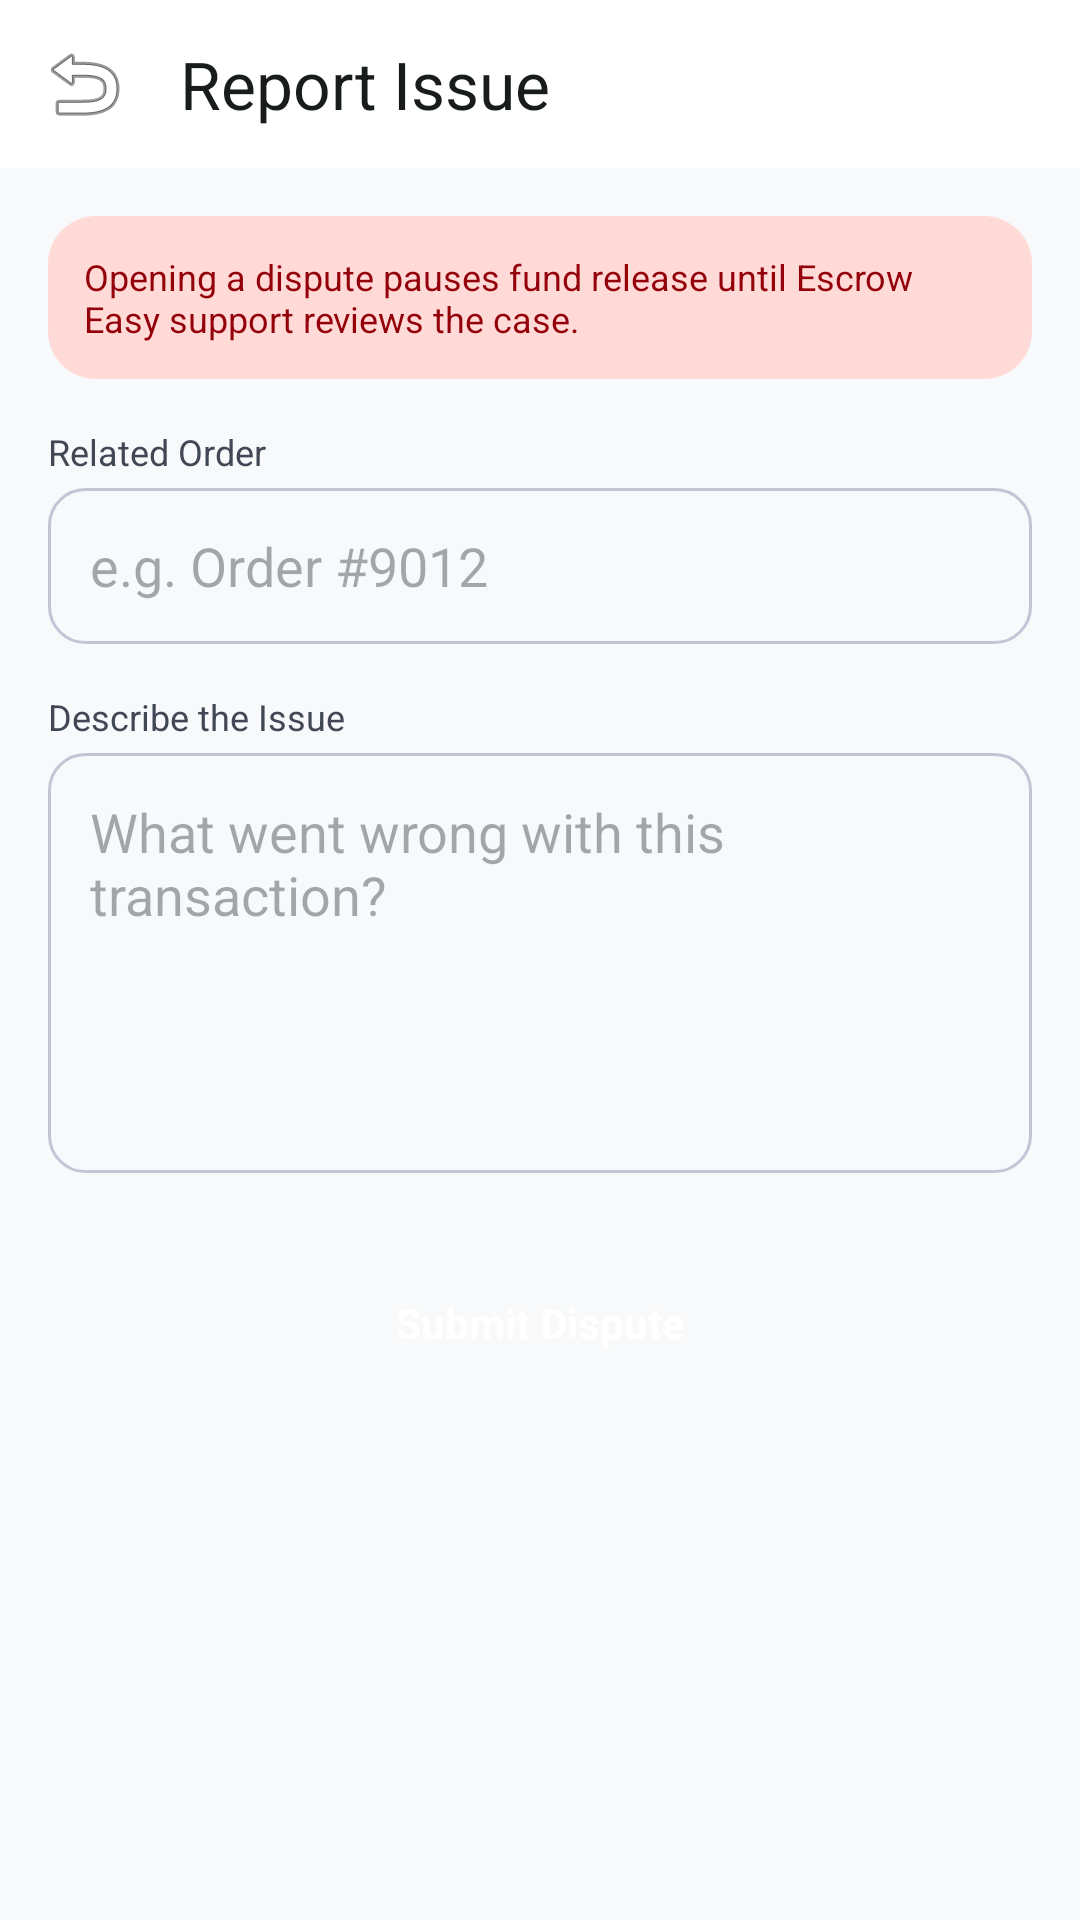

Android layout source for this screen:
<!-- AndroidManifest.xml: application theme Theme.EscrowApp -->
<!-- res/layout/activity_report_issue.xml -->
<?xml version="1.0" encoding="utf-8"?>
<LinearLayout xmlns:android="http://schemas.android.com/apk/res/android" xmlns:app="http://schemas.android.com/apk/res-auto" android:layout_width="match_parent" android:layout_height="match_parent" android:orientation="vertical" android:background="@color/background">
    <com.google.android.material.appbar.MaterialToolbar android:id="@+id/topAppBar" android:layout_width="match_parent" android:layout_height="56dp" android:background="@color/surface_container_lowest" app:title="@string/report_issue" app:titleTextColor="@color/on_surface" app:navigationIcon="@android:drawable/ic_menu_revert"/>
    <ScrollView android:layout_width="match_parent" android:layout_height="match_parent">
        <LinearLayout android:layout_width="match_parent" android:layout_height="wrap_content" android:orientation="vertical" android:padding="16dp">
            <TextView android:layout_width="match_parent" android:layout_height="wrap_content" android:text="Opening a dispute pauses fund release until Escrow Easy support reviews the case." android:textSize="12sp" android:textColor="@color/on_error_container" android:background="@drawable/bg_card_error_container" android:padding="12dp" android:layout_marginBottom="16dp"/>
            <TextView android:layout_width="wrap_content" android:layout_height="wrap_content" android:text="Related Order" android:textSize="12sp" android:textColor="@color/on_surface_variant" android:layout_marginBottom="4dp"/>
            <EditText android:id="@+id/etOrderId" android:layout_width="match_parent" android:layout_height="52dp" android:hint="e.g. Order #9012" android:paddingHorizontal="14dp" android:background="@drawable/bg_rounded_outline" android:layout_marginBottom="16dp"/>
            <TextView android:layout_width="wrap_content" android:layout_height="wrap_content" android:text="Describe the Issue" android:textSize="12sp" android:textColor="@color/on_surface_variant" android:layout_marginBottom="4dp"/>
            <EditText android:id="@+id/etIssueDescription" android:layout_width="match_parent" android:layout_height="140dp" android:hint="What went wrong with this transaction?" android:gravity="top" android:padding="14dp" android:background="@drawable/bg_rounded_outline" android:layout_marginBottom="24dp"/>
            <TextView android:id="@+id/btnSubmitDispute" android:layout_width="match_parent" android:layout_height="52dp" android:gravity="center" android:text="Submit Dispute" android:textColor="@color/on_error" android:textStyle="bold" android:background="@drawable/bg_pill_primary" android:backgroundTint="@color/error" android:clickable="true" android:focusable="true"/>
        </LinearLayout>
    </ScrollView>
</LinearLayout>
<!-- resources referenced by this layout -->
<resources>
  <color name="background">#F8F9FA</color>
  <color name="error">#BA1A1A</color>
  <color name="on_error">#FFFFFF</color>
  <color name="on_error_container">#93000A</color>
  <color name="on_surface">#191C1D</color>
  <color name="on_surface_variant">#414754</color>
  <color name="surface_container_lowest">#FFFFFF</color>
  <!-- drawable bg_card_error_container (drawable) -->
  <?xml version="1.0" encoding="utf-8"?>
  <shape xmlns:android="http://schemas.android.com/apk/res/android">
      <solid android:color="@color/error_container"/>
      <corners android:radius="16dp"/>
  </shape>
  <!-- drawable bg_rounded_outline (drawable) -->
  <?xml version="1.0" encoding="utf-8"?>
  <shape xmlns:android="http://schemas.android.com/apk/res/android">
      <solid android:color="@color/surface_bright"/>
      <corners android:radius="12dp"/>
      <stroke android:width="1dp" android:color="@color/outline_variant"/>
  </shape>
  <string name="report_issue">Report Issue</string>
  <style name="Theme.EscrowApp" parent="Theme.Material3.Light.NoActionBar">
          <item name="colorPrimary">@color/primary</item>
          <item name="colorOnPrimary">@color/on_primary</item>
          <item name="colorPrimaryContainer">@color/primary_container</item>
          <item name="colorOnPrimaryContainer">@color/on_primary_container</item>
          <item name="colorSecondary">@color/secondary</item>
          <item name="colorOnSecondary">@color/on_secondary</item>
          <item name="colorSecondaryContainer">@color/secondary_container</item>
          <item name="colorTertiary">@color/tertiary</item>
          <item name="colorOnTertiary">@color/on_tertiary</item>
          <item name="colorTertiaryContainer">@color/tertiary_container</item>
          <item name="colorError">@color/error</item>
          <item name="colorOnError">@color/on_error</item>
          <item name="colorErrorContainer">@color/error_container</item>
          <item name="android:colorBackground">@color/background</item>
          <item name="colorSurface">@color/surface</item>
          <item name="colorOnSurface">@color/on_surface</item>
          <item name="colorOutline">@color/outline</item>
          <item name="colorOutlineVariant">@color/outline_variant</item>
          <item name="android:statusBarColor">@color/status_bar</item>
          <item name="android:windowLightStatusBar">true</item>
          <item name="windowActionBar">false</item>
          <item name="windowNoTitle">true</item>
      </style>
  <color name="error_container">#FFDAD6</color>
  <color name="surface_bright">#F7FAFD</color>
  <color name="outline_variant">#C1C6D6</color>
  <color name="primary">#005BBF</color>
  <color name="on_primary">#FFFFFF</color>
  <color name="primary_container">#1A73E8</color>
  <color name="on_primary_container">#FFFFFF</color>
  <color name="secondary">#5D5F5F</color>
  <color name="on_secondary">#FFFFFF</color>
  <color name="secondary_container">#DFE0E0</color>
  <color name="tertiary">#006D2C</color>
  <color name="on_tertiary">#FFFFFF</color>
  <color name="tertiary_container">#008939</color>
  <color name="surface">#F8F9FA</color>
  <color name="outline">#727785</color>
  <color name="status_bar">#F8F9FA</color>
</resources>
